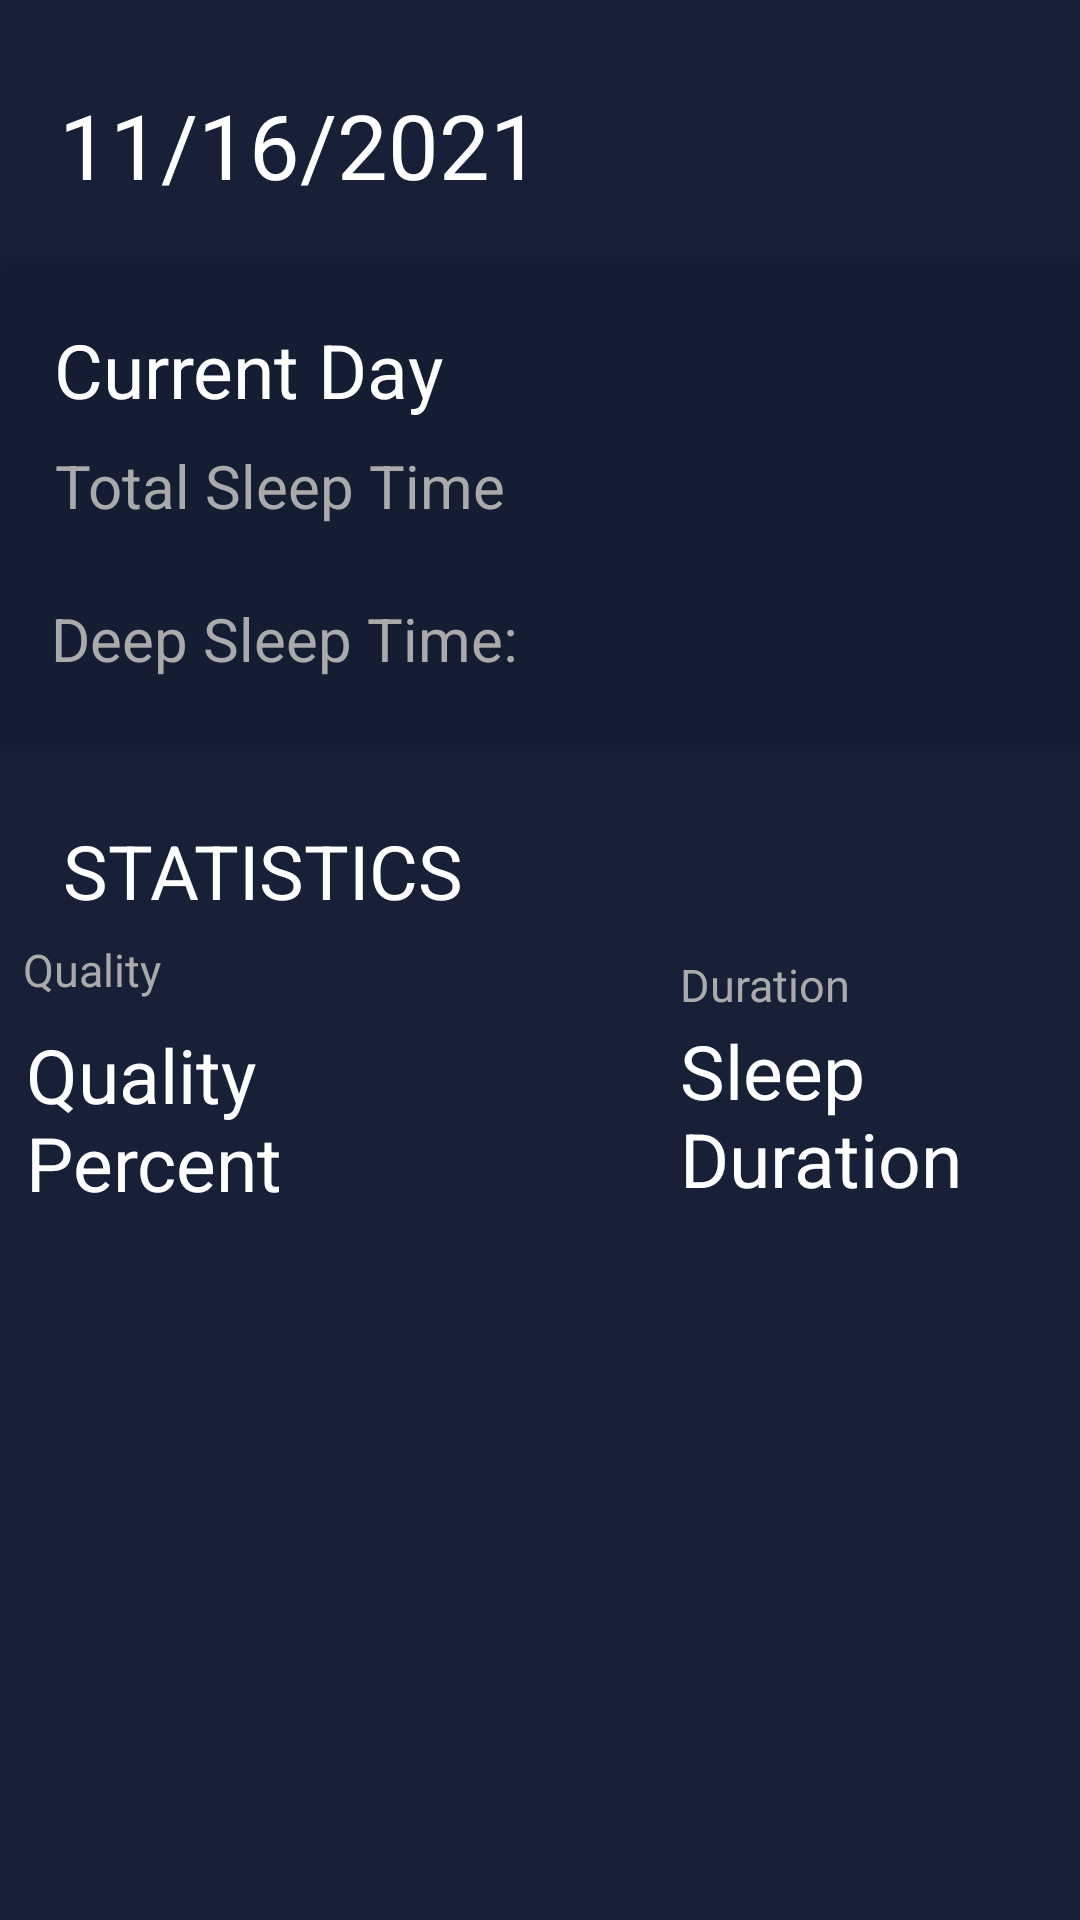

Android layout source for this screen:
<!-- AndroidManifest.xml: application theme Theme.Insomniac -->
<!-- res/layout/statistics_fragment.xml -->
<?xml version="1.0" encoding="utf-8"?>
<androidx.constraintlayout.widget.ConstraintLayout xmlns:android="http://schemas.android.com/apk/res/android"
    xmlns:app="http://schemas.android.com/apk/res-auto"
    xmlns:tools="http://schemas.android.com/tools"
    android:layout_width="match_parent"
    android:layout_height="match_parent"
    android:background="@color/secondaryblue"
    tools:context="ui.statistics.StatisticsFragment">

    <ScrollView
        android:layout_width="match_parent"
        android:layout_height="match_parent"
        app:layout_constraintBottom_toBottomOf="parent"
        app:layout_constraintEnd_toEndOf="parent"
        app:layout_constraintHorizontal_bias="0.0"
        app:layout_constraintStart_toStartOf="parent"
        app:layout_constraintTop_toTopOf="parent"
        app:layout_constraintVertical_bias="0.0">

        <androidx.constraintlayout.widget.ConstraintLayout
            android:layout_width="match_parent"
            android:layout_height="wrap_content">

            <TextView
                android:id="@+id/statistics_current_date"
                android:layout_width="wrap_content"
                android:layout_height="wrap_content"
                android:layout_marginStart="31dp"
                android:layout_marginTop="28dp"
                android:layout_marginEnd="191dp"
                android:layout_marginBottom="20dp"
                android:text="11/16/2021"
                android:textColor="@android:color/white"
                android:textSize="30sp"
                app:layout_constraintBottom_toTopOf="@+id/cardView"
                app:layout_constraintEnd_toEndOf="parent"
                app:layout_constraintStart_toStartOf="parent"
                app:layout_constraintTop_toTopOf="parent" />

            <TextView
                android:id="@+id/textView24"
                android:layout_width="134dp"
                android:layout_height="64dp"
                android:layout_marginStart="34dp"
                android:layout_marginTop="8dp"
                android:layout_marginEnd="84dp"
                android:text="@string/quality_percent"
                android:textColor="@android:color/white"
                android:textSize="25sp"
                app:layout_constraintEnd_toStartOf="@+id/textView25"
                app:layout_constraintHorizontal_bias="0.0"
                app:layout_constraintStart_toStartOf="parent"
                app:layout_constraintTop_toBottomOf="@+id/textView22" />

            <androidx.cardview.widget.CardView
                android:id="@+id/cardView"
                android:layout_width="386dp"
                android:layout_height="158dp"
                android:layout_marginStart="16dp"
                android:layout_marginEnd="9dp"
                android:layout_marginBottom="24dp"
                android:paddingVertical="5dp"
                app:cardBackgroundColor="@color/main_article_blue"
                app:cardCornerRadius="15dp"
                app:contentPadding="10dp"
                app:layout_constraintBottom_toTopOf="@+id/textView20"
                app:layout_constraintEnd_toEndOf="parent"
                app:layout_constraintStart_toStartOf="parent"
                app:layout_constraintTop_toBottomOf="@+id/statistics_current_date">

                <androidx.constraintlayout.widget.ConstraintLayout
                    android:layout_width="match_parent"
                    android:layout_height="match_parent">

                    <TextView
                        android:id="@+id/statistics_current_day"
                        android:layout_width="wrap_content"
                        android:layout_height="wrap_content"
                        android:layout_marginTop="8dp"
                        android:text="@string/current_day"
                        android:textColor="@android:color/white"
                        android:textSize="25sp"
                        app:layout_constraintEnd_toEndOf="parent"
                        app:layout_constraintHorizontal_bias="0.072"
                        app:layout_constraintStart_toStartOf="parent"
                        app:layout_constraintTop_toTopOf="parent" />

                    <TextView
                        android:id="@+id/statistics_total_sleep_time"
                        android:layout_width="wrap_content"
                        android:layout_height="wrap_content"
                        android:layout_marginTop="14dp"
                        android:layout_marginBottom="12dp"
                        android:text="Total Sleep Time"
                        android:textColor="@android:color/darker_gray"
                        android:textSize="20sp"
                        app:layout_constraintBottom_toTopOf="@+id/statistics_deep_sleep"
                        app:layout_constraintEnd_toEndOf="parent"
                        app:layout_constraintHorizontal_bias="0.08"
                        app:layout_constraintStart_toStartOf="parent"
                        app:layout_constraintTop_toBottomOf="@+id/statistics_current_day" />

                    <TextView
                        android:id="@+id/statistics_deep_sleep"
                        android:layout_width="wrap_content"
                        android:layout_height="27dp"
                        android:layout_marginTop="12dp"
                        android:layout_marginBottom="16dp"
                        android:text="@string/deep_sleep_time"
                        android:textColor="@android:color/darker_gray"
                        android:textSize="20sp"
                        app:layout_constraintBottom_toBottomOf="parent"
                        app:layout_constraintEnd_toEndOf="parent"
                        app:layout_constraintHorizontal_bias="0.076"
                        app:layout_constraintStart_toStartOf="parent"
                        app:layout_constraintTop_toBottomOf="@+id/statistics_total_sleep_time" />
                </androidx.constraintlayout.widget.ConstraintLayout>

            </androidx.cardview.widget.CardView>

            <TextView
                android:id="@+id/textView20"
                android:layout_width="wrap_content"
                android:layout_height="wrap_content"
                android:layout_marginStart="34dp"
                android:layout_marginTop="3dp"
                android:layout_marginEnd="85dp"
                android:layout_marginBottom="6dp"
                android:text="@string/statistics"
                android:textColor="@android:color/white"
                android:textSize="25sp"
                app:layout_constraintBottom_toTopOf="@+id/textView22"
                app:layout_constraintEnd_toStartOf="@+id/textView23"
                app:layout_constraintStart_toStartOf="parent"
                app:layout_constraintTop_toBottomOf="@+id/cardView" />

            <TextView
                android:id="@+id/textView23"
                android:layout_width="wrap_content"
                android:layout_height="wrap_content"
                android:layout_marginStart="173dp"
                android:layout_marginTop="70dp"
                android:layout_marginEnd="103dp"
                android:text="@string/duration"
                android:textColor="@android:color/darker_gray"
                android:textSize="15sp"
                app:layout_constraintBottom_toTopOf="@+id/textView25"
                app:layout_constraintEnd_toEndOf="parent"
                app:layout_constraintStart_toEndOf="@+id/textView22"
                app:layout_constraintTop_toBottomOf="@+id/cardView" />

            <TextView
                android:id="@+id/textView25"
                android:layout_width="134dp"
                android:layout_height="64dp"
                android:layout_marginTop="340dp"
                android:layout_marginEnd="25dp"
                android:text="@string/sleep_duration"
                android:textColor="@android:color/white"
                android:textSize="25sp"
                app:layout_constraintEnd_toEndOf="parent"
                app:layout_constraintStart_toEndOf="@+id/textView24"
                app:layout_constraintTop_toTopOf="parent" />

            <TextView
                android:id="@+id/textView22"
                android:layout_width="wrap_content"
                android:layout_height="wrap_content"
                android:layout_marginStart="34dp"
                android:text="@string/quality"
                android:textColor="@android:color/darker_gray"
                android:textSize="15sp"
                app:layout_constraintBottom_toTopOf="@+id/textView24"
                app:layout_constraintEnd_toStartOf="@+id/textView23"
                app:layout_constraintStart_toStartOf="parent"
                app:layout_constraintTop_toBottomOf="@+id/textView20" />

        </androidx.constraintlayout.widget.ConstraintLayout>
    </ScrollView>

</androidx.constraintlayout.widget.ConstraintLayout>
<!-- resources referenced by this layout -->
<resources>
  <color name="main_article_blue">#151D33</color>
  <color name="secondaryblue">#172037</color>
  <string name="current_day">Current Day</string>
  <string name="deep_sleep_time">Deep Sleep Time:</string>
  <string name="duration">Duration</string>
  <string name="quality">Quality</string>
  <string name="quality_percent">Quality Percent</string>
  <string name="sleep_duration">Sleep Duration</string>
  <string name="statistics">STATISTICS</string>
  <style name="Theme.Insomniac" parent="Theme.MaterialComponents.DayNight.DarkActionBar">
          
          <item name="colorPrimary">@color/purple_500</item>
          <item name="colorPrimaryVariant">@color/purple_700</item>
          <item name="colorOnPrimary">@color/white</item>
          
          <item name="colorSecondary">@color/teal_200</item>
          <item name="colorSecondaryVariant">@color/teal_700</item>
          <item name="colorOnSecondary">@color/black</item>
          
          <item name="android:statusBarColor" tools:targetApi="l">?attr/colorPrimaryVariant</item>
          
      </style>
  <color name="purple_500">#FF6200EE</color>
  <color name="purple_700">#FF3700B3</color>
  <color name="white">#FFFFFFFF</color>
  <color name="teal_200">#FF03DAC5</color>
  <color name="teal_700">#FF018786</color>
  <color name="black">#FF000000</color>
</resources>
